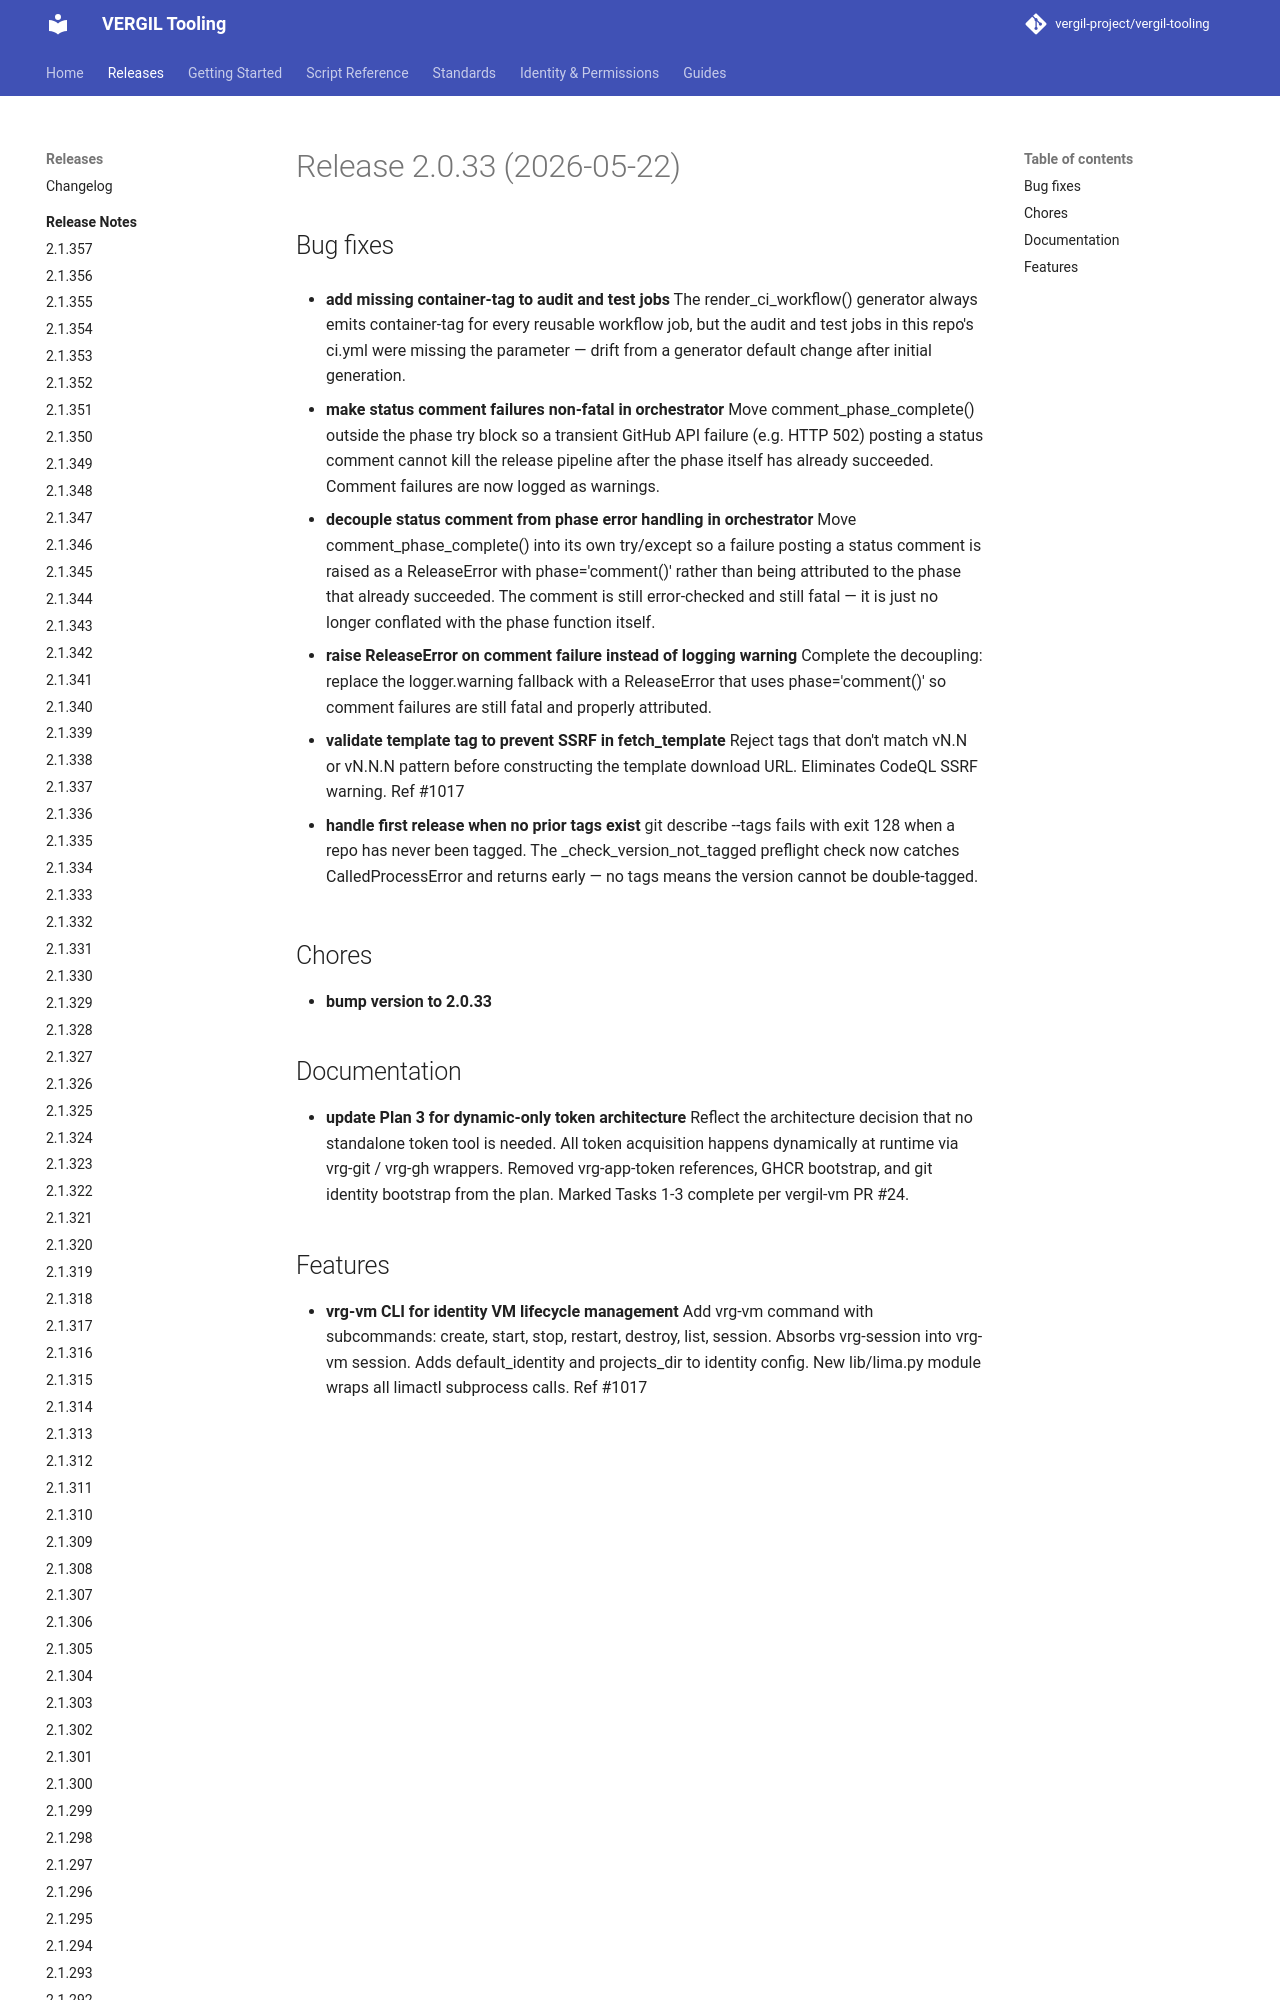

repository: vergil-project/vergil-tooling · page: dev/releases/v2.0.33/index.html · generator: mkdocs


# Release 2.0.33 (2026-05-22)

## Bug fixes

- **add missing container-tag to audit and test jobs**
The render_ci_workflow() generator always emits container-tag for
every reusable workflow job, but the audit and test jobs in this
repo's ci.yml were missing the parameter — drift from a generator
default change after initial generation.
